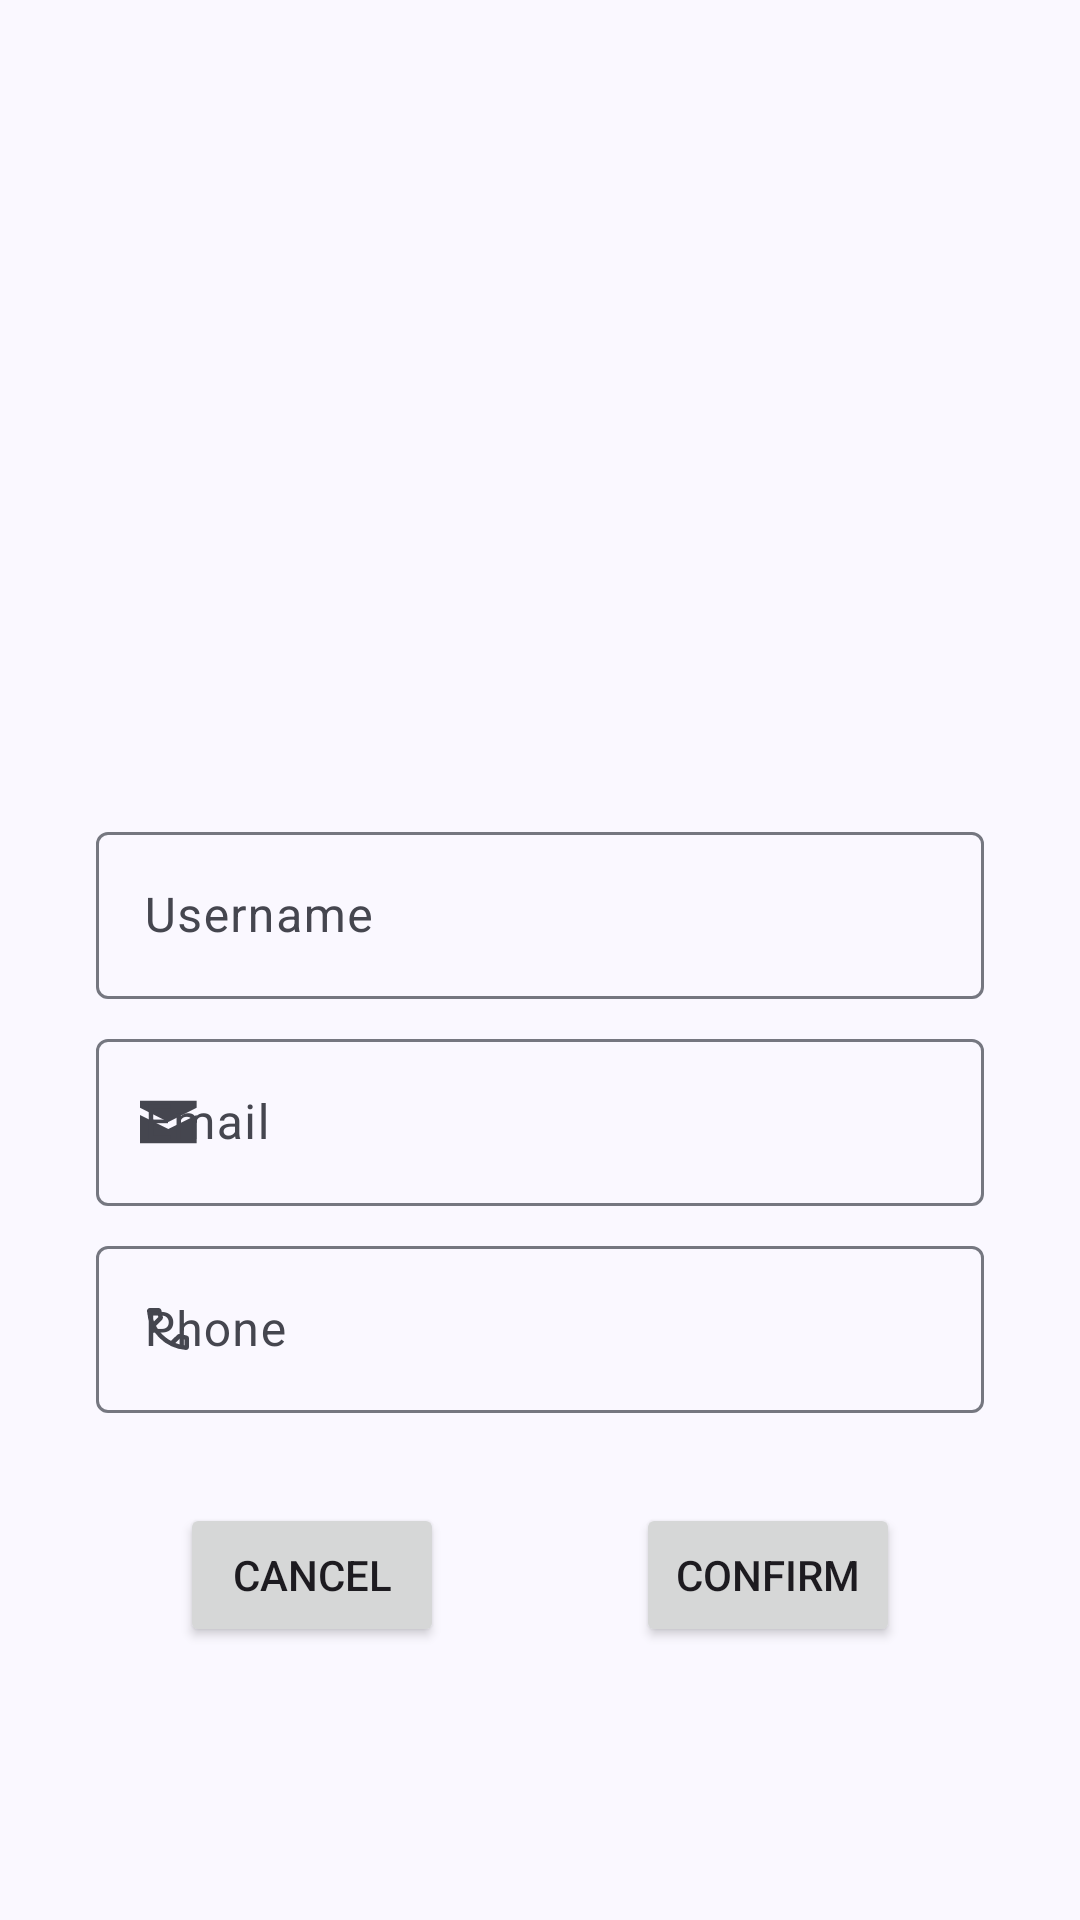

Produce the Android XML layout that renders to this screen, including the resource entries it uses.
<!-- AndroidManifest.xml: application theme Theme.SiaBilik -->
<!-- res/layout/fragment_edit_profile.xml -->
<?xml version="1.0" encoding="utf-8"?>
<androidx.constraintlayout.widget.ConstraintLayout xmlns:android="http://schemas.android.com/apk/res/android"
    xmlns:app="http://schemas.android.com/apk/res-auto"
    xmlns:tools="http://schemas.android.com/tools"
    android:id="@+id/relativeLayout"
    android:layout_width="match_parent"
    android:layout_height="match_parent"
    tools:context="com.example.siabilik.UserManagement.EditProfile">


    <ImageView
        android:id="@+id/profileImage"
        android:layout_width="200dp"
        android:layout_height="200dp"
        android:layout_marginTop="64dp"
        android:scaleType="centerCrop"
        app:layout_constraintEnd_toEndOf="parent"
        app:layout_constraintStart_toStartOf="parent"
        app:layout_constraintTop_toTopOf="parent" />


    <ImageView
        android:layout_width="wrap_content"
        android:layout_height="wrap_content"
        android:clickable="true"
        android:focusable="true"
        android:src="@drawable/editbtn"
        app:layout_constraintBottom_toBottomOf="@+id/profileImage"
        app:layout_constraintEnd_toEndOf="@+id/profileImage" />

    <com.google.android.material.textfield.TextInputLayout
        android:id="@+id/txtLayoutUsername"
        android:layout_width="match_parent"
        android:layout_height="wrap_content"
        android:layout_marginStart="32dp"
        android:layout_marginTop="8dp"
        android:layout_marginEnd="32dp"
        android:hint="Username"
        app:startIconDrawable ="@drawable/user"
        app:layout_constraintEnd_toEndOf="parent"
        app:layout_constraintStart_toStartOf="parent"
        app:layout_constraintTop_toBottomOf="@+id/profileImage">

        <com.google.android.material.textfield.TextInputEditText
            android:id="@+id/txtUsername"
            android:layout_width="match_parent"
            android:layout_height="wrap_content"
            android:enabled="false"/>
    </com.google.android.material.textfield.TextInputLayout>

    <com.google.android.material.textfield.TextInputLayout
        android:id="@+id/txtLayoutEmail"
        android:layout_width="match_parent"
        android:layout_height="wrap_content"
        android:layout_marginStart="32dp"
        android:layout_marginTop="8dp"
        android:layout_marginEnd="32dp"
        android:hint="Email"
        app:startIconDrawable ="@drawable/email"
        app:layout_constraintEnd_toEndOf="parent"
        app:layout_constraintStart_toStartOf="parent"
        app:layout_constraintTop_toBottomOf="@+id/txtLayoutUsername">

        <com.google.android.material.textfield.TextInputEditText
            android:id="@+id/txtEmail"
            android:layout_width="match_parent"
            android:layout_height="wrap_content"
            android:inputType="textEmailAddress" />
    </com.google.android.material.textfield.TextInputLayout>

    <com.google.android.material.textfield.TextInputLayout
        android:id="@+id/txtLayoutPhone"
        android:layout_width="match_parent"
        android:layout_height="wrap_content"
        android:layout_marginStart="32dp"
        android:layout_marginTop="8dp"
        android:layout_marginEnd="32dp"
        android:hint="Phone"
        app:layout_constraintEnd_toEndOf="parent"
        app:layout_constraintStart_toStartOf="parent"
        app:layout_constraintTop_toBottomOf="@+id/txtLayoutEmail"
        app:startIconDrawable="@drawable/phone">

        <com.google.android.material.textfield.TextInputEditText
            android:id="@+id/txtPhone"
            android:layout_width="match_parent"
            android:layout_height="wrap_content"
            android:inputType="phone" />
    </com.google.android.material.textfield.TextInputLayout>


    <Button
        android:id="@+id/button"
        android:layout_width="wrap_content"
        android:layout_height="wrap_content"
        android:layout_marginTop="30dp"
        android:layout_marginEnd="60dp"
        android:gravity="center"
        android:text="Confirm"
        app:layout_constraintEnd_toEndOf="parent"
        app:layout_constraintTop_toBottomOf="@+id/txtLayoutPhone" />

    <Button
        android:id="@+id/button2"
        android:layout_width="wrap_content"
        android:layout_height="wrap_content"
        android:layout_marginStart="60dp"
        android:layout_marginTop="30dp"
        android:gravity="center"
        android:text="Cancel"
        app:layout_constraintStart_toStartOf="parent"
        app:layout_constraintTop_toBottomOf="@+id/txtLayoutPhone" />


</androidx.constraintlayout.widget.ConstraintLayout>
<!-- resources referenced by this layout -->
<resources>
  <!-- drawable email (drawable) -->
  <vector xmlns:android="http://schemas.android.com/apk/res/android"
      android:width="19dp"
      android:height="16dp"
      android:viewportWidth="19"
      android:viewportHeight="16">
    <path
        android:pathData="M0,0.92V3.28L9.441,8L18.882,3.28V0.92H0ZM0,5.64V15.081H18.882V5.64L9.441,10.361L0,5.64Z"
        android:fillColor="#757780"/>
  </vector>
  <!-- drawable phone (drawable) -->
  <vector xmlns:android="http://schemas.android.com/apk/res/android"
      android:width="20dp"
      android:height="20dp"
      android:viewportWidth="960"
      android:viewportHeight="960">
    <path
        android:pathData="M763,815q-121,-9 -229.5,-59.5T339,619q-86,-86 -135.5,-194T144,196q-2,-21 12.29,-36.5Q170.57,144 192,144h136q17,0 29.5,10.5T374,181l24,106q2,13 -1.5,25T385,332l-97,98q20,38 46,73t57.97,65.98Q422,599 456,624.5q34,25.5 72,45.5l99,-96q8,-8 20,-11.5t25,-1.5l107,23q17,5 27,17.5t10,29.5v136q0,21.43 -16,35.71Q784,817 763,815ZM255,360l70,-70 -17.16,-74L218,216q5,38 14,73.5t23,70.5ZM599,704q35.1,14.24 71.55,22.62Q707,735 744,740v-90l-75,-16 -70,70ZM255,360ZM599,704Z"
        android:fillColor="#757780"/>
  </vector>
  <style name="Theme.SiaBilik" parent="Base.Theme.SiaBilik" />
  <color name="md_theme_primary">#495D92</color>
  <color name="md_theme_onPrimary">#FFFFFF</color>
  <color name="md_theme_primaryContainer">#DAE2FF</color>
  <color name="md_theme_onPrimaryContainer">#001848</color>
  <color name="md_theme_secondary">#36618E</color>
  <color name="md_theme_onSecondary">#FFFFFF</color>
  <color name="md_theme_secondaryContainer">#D1E4FF</color>
  <color name="md_theme_onSecondaryContainer">#001D36</color>
  <color name="md_theme_tertiary">#435E91</color>
  <color name="md_theme_onTertiary">#FFFFFF</color>
  <color name="md_theme_tertiaryContainer">#D7E2FF</color>
  <color name="md_theme_onTertiaryContainer">#001A40</color>
  <color name="md_theme_error">#BA1A1A</color>
  <color name="md_theme_onError">#FFFFFF</color>
  <color name="md_theme_errorContainer">#FFDAD6</color>
  <color name="md_theme_onErrorContainer">#410002</color>
  <color name="md_theme_background">#FAF8FF</color>
  <color name="md_theme_onBackground">#1A1B21</color>
  <color name="md_theme_surface">#FAF8FF</color>
  <color name="md_theme_onSurface">#1A1B21</color>
  <color name="md_theme_surfaceVariant">#E1E2EC</color>
  <color name="md_theme_onSurfaceVariant">#45464F</color>
  <color name="md_theme_outline">#757780</color>
  <color name="md_theme_outlineVariant">#C5C6D0</color>
  <color name="md_theme_inverseSurface">#2F3036</color>
  <color name="md_theme_inverseOnSurface">#F1F0F7</color>
  <color name="md_theme_inversePrimary">#B2C5FF</color>
  <color name="md_theme_primaryFixed">#DAE2FF</color>
  <color name="md_theme_onPrimaryFixed">#001848</color>
  <color name="md_theme_primaryFixedDim">#B2C5FF</color>
  <color name="md_theme_onPrimaryFixedVariant">#314578</color>
  <color name="md_theme_secondaryFixed">#D1E4FF</color>
  <color name="md_theme_onSecondaryFixed">#001D36</color>
  <color name="md_theme_secondaryFixedDim">#A0CAFD</color>
  <color name="md_theme_onSecondaryFixedVariant">#1A4975</color>
  <color name="md_theme_tertiaryFixed">#D7E2FF</color>
  <color name="md_theme_onTertiaryFixed">#001A40</color>
  <color name="md_theme_tertiaryFixedDim">#ACC7FF</color>
  <color name="md_theme_onTertiaryFixedVariant">#2A4678</color>
  <color name="md_theme_surfaceDim">#DAD9E0</color>
  <color name="md_theme_surfaceBright">#FAF8FF</color>
  <color name="md_theme_surfaceContainerLowest">#FFFFFF</color>
  <color name="md_theme_surfaceContainerLow">#F4F3FA</color>
  <color name="md_theme_surfaceContainer">#EEEDF4</color>
  <color name="md_theme_surfaceContainerHigh">#E8E7EF</color>
  <color name="md_theme_surfaceContainerHighest">#E3E2E9</color>
</resources>
